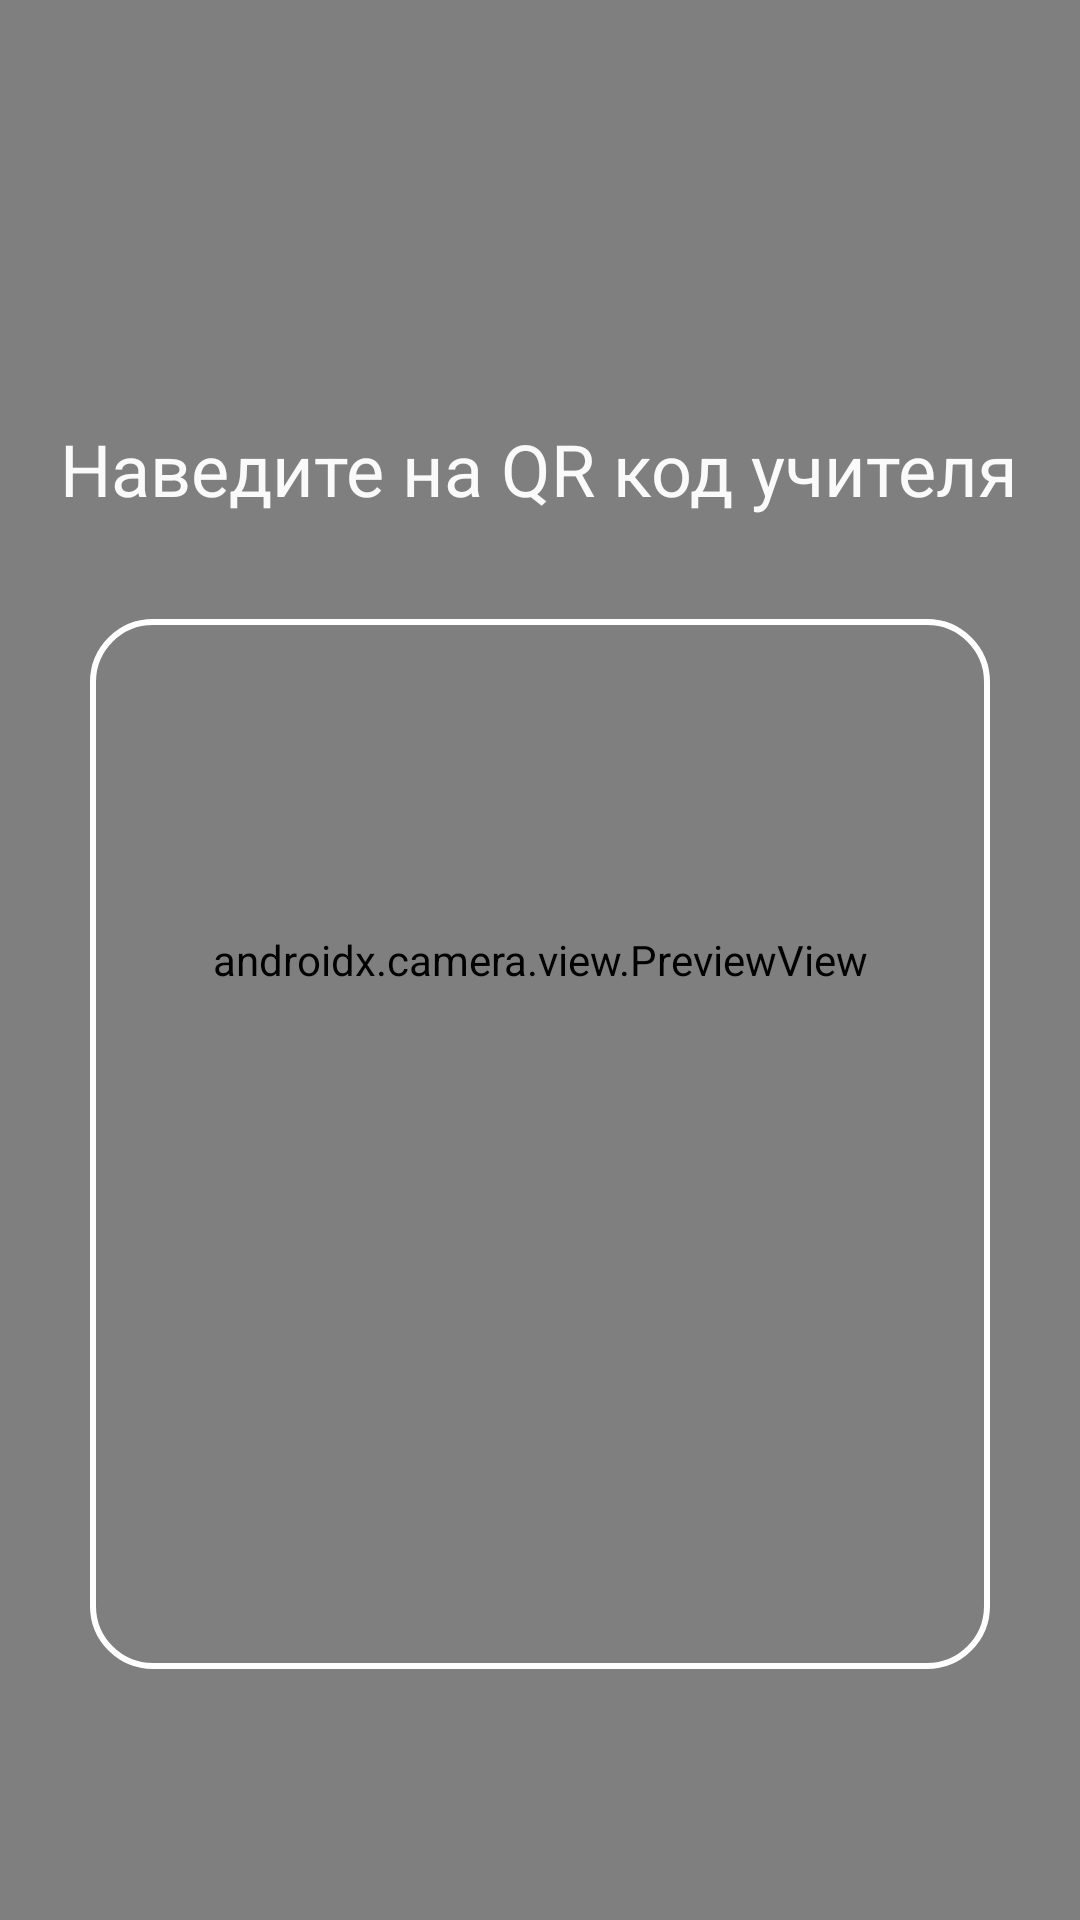

Produce the Android XML layout that renders to this screen, including the resource entries it uses.
<!-- AndroidManifest.xml: application theme Theme.Cheerup2120 -->
<!-- res/layout/activity_scan_q_r.xml -->
<?xml version="1.0" encoding="utf-8"?>
<androidx.coordinatorlayout.widget.CoordinatorLayout xmlns:android="http://schemas.android.com/apk/res/android"
    xmlns:app="http://schemas.android.com/apk/res-auto"
    xmlns:tools="http://schemas.android.com/tools"
    android:layout_width="match_parent"
    android:layout_height="match_parent"
    tools:context=".ScanQRActivity">

    <FrameLayout
        android:id="@+id/container"
        android:layout_width="match_parent"
        android:layout_height="match_parent"
        android:background="#000000">

        <androidx.camera.view.PreviewView
            android:id="@+id/previewView"
            android:layout_width="match_parent"
            android:layout_height="match_parent"/>

        <RelativeLayout
            android:layout_width="match_parent"
            android:layout_height="match_parent">

            <TextView
                android:id="@+id/text_view"
                android:layout_width="wrap_content"
                android:layout_height="wrap_content"
                android:layout_centerHorizontal="true"
                android:layout_marginTop="140dp"
                android:text="Наведите на QR код учителя"
                android:textAlignment="center"
                android:textColor="#FAFAFA"
                android:textSize="24sp" />

            <ImageView
                android:layout_width="300dp"
                android:layout_height="350dp"
                android:layout_below="@id/text_view"
                android:layout_centerHorizontal="true"
                android:layout_marginTop="34dp"
                android:background="@drawable/background_rect" />

        </RelativeLayout>

    </FrameLayout>

</androidx.coordinatorlayout.widget.CoordinatorLayout>
<!-- resources referenced by this layout -->
<resources>
  <!-- drawable background_rect (drawable) -->
  <?xml version="1.0" encoding="utf-8"?>
  <shape xmlns:android="http://schemas.android.com/apk/res/android">
  
      <stroke android:width="2dp" android:color="@color/white"/>
      <corners android:radius="20dp"/>
  
  </shape>
  <style name="Theme.Cheerup2120" parent="Theme.MaterialComponents.DayNight.DarkActionBar">
          
          <item name="colorPrimary">@color/purple_500</item>
          <item name="colorPrimaryVariant">@color/purple_700</item>
          <item name="colorOnPrimary">@color/white</item>
          
          <item name="colorSecondary">@color/teal_200</item>
          <item name="colorSecondaryVariant">@color/teal_700</item>
          <item name="colorOnSecondary">@color/black</item>
          
          <item name="android:statusBarColor" tools:targetApi="l">?attr/colorPrimaryVariant</item>
          <item name="windowNoTitle">true</item>
          
      </style>
  <color name="white">#FFFFFFFF</color>
  <color name="purple_500">#FF6200EE</color>
  <color name="purple_700">#FF3700B3</color>
  <color name="teal_200">#FF03DAC5</color>
  <color name="teal_700">#FF018786</color>
  <color name="black">#FF000000</color>
</resources>
